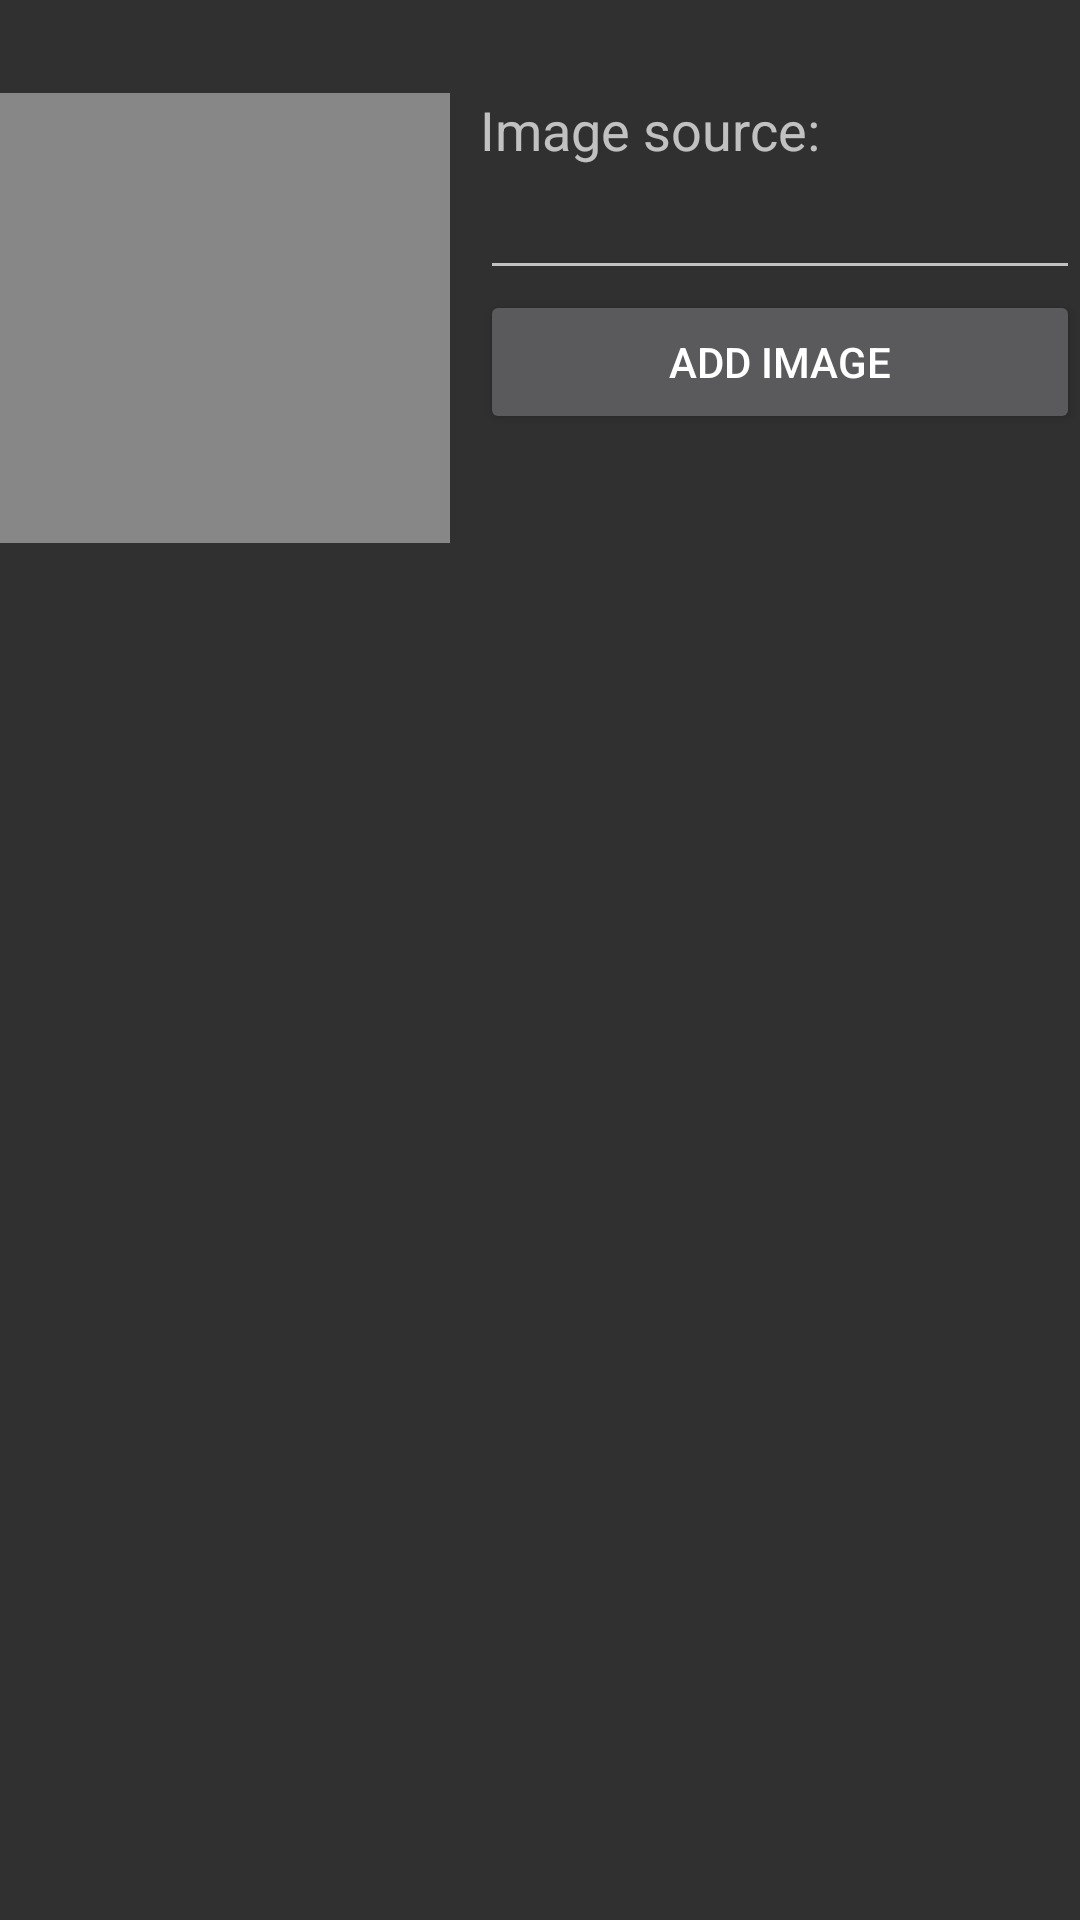

Produce the Android XML layout that renders to this screen, including the resource entries it uses.
<!-- AndroidManifest.xml: application theme AppTheme -->
<!-- res/layout/fragment_image_uploader.xml -->
<?xml version="1.0" encoding="utf-8"?>
<RelativeLayout xmlns:android="http://schemas.android.com/apk/res/android"
    android:layout_width="match_parent" android:layout_height="match_parent">

    <ImageView
        android:layout_width="@dimen/details_cover_width"
        android:layout_height="@dimen/uploader_cover_height"
        android:id="@+id/uploader_cover_preview"
        android:layout_alignParentStart="true"
        android:layout_marginTop="31dp"
        android:background="#878787" />

    <TextView
        android:layout_width="wrap_content"
        android:layout_height="wrap_content"
        android:textAppearance="?android:attr/textAppearanceMedium"
        android:text="@string/uploader_cover_src_path_label"
        android:id="@+id/uploader_cover_src_path_label"
        android:labelFor="@+id/uploader_cover_src_path"
        android:layout_alignTop="@+id/uploader_cover_preview"
        android:layout_toEndOf="@id/uploader_cover_preview"
        android:layout_alignParentStart="false"
        android:layout_marginStart="@dimen/uploader_cover_right_margin" />

    <EditText
        android:layout_width="wrap_content"
        android:layout_height="wrap_content"
        android:id="@+id/uploader_cover_src_path"
        android:layout_below="@+id/uploader_cover_src_path_label"
        android:layout_toEndOf="@id/uploader_cover_preview"
        android:layout_marginStart="@dimen/uploader_cover_right_margin"
        android:inputType="textUri"
        android:layout_alignParentStart="false"
        android:layout_alignParentEnd="true" />

    <Button
        android:layout_width="wrap_content"
        android:layout_height="wrap_content"
        android:text="@string/uploader_cover_show_img"
        android:id="@+id/uploader_cover_show"
        android:layout_below="@+id/uploader_cover_src_path"
        android:layout_alignStart="@+id/uploader_cover_src_path"
        android:layout_alignEnd="@+id/uploader_cover_src_path" />

</RelativeLayout>
<!-- resources referenced by this layout -->
<resources>
  <dimen name="details_cover_width">150dp</dimen>
  <dimen name="uploader_cover_height">150dp</dimen>
  <dimen name="uploader_cover_right_margin">10dp</dimen>
  <string name="uploader_cover_show_img">Add Image</string>
  <string name="uploader_cover_src_path_label">Image source:</string>
  <style name="AppTheme" parent="Theme.AppCompat">
          
          <item name="windowActionBar">true</item>
          
          
          
      </style>
</resources>
